Photos from the image-classification dataset "Data" in the GitHub repository ahmadSoliman94/Artificial-Intelligence. Its 3 classes are: bottle, iPad, wallet.

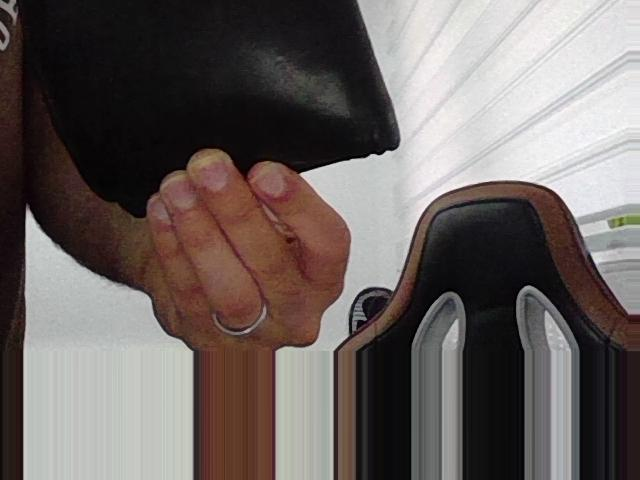
Label: wallet

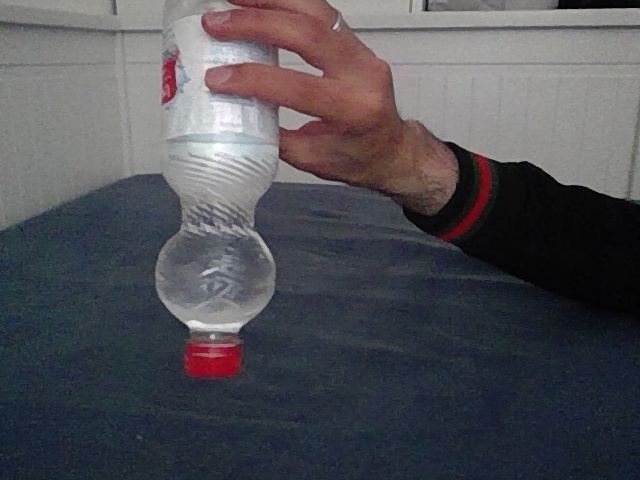
Label: bottle

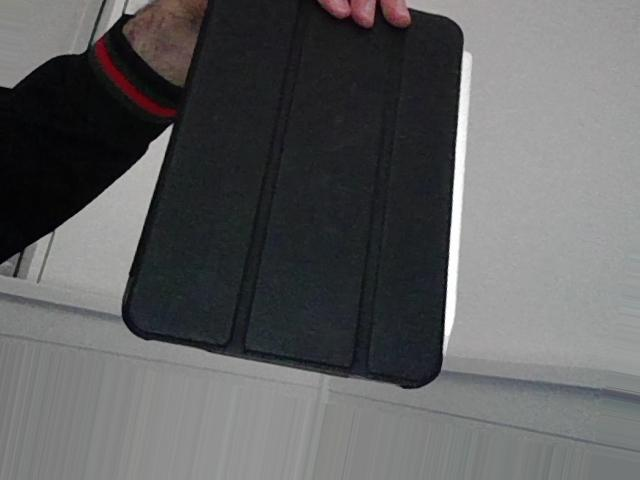
Label: iPad

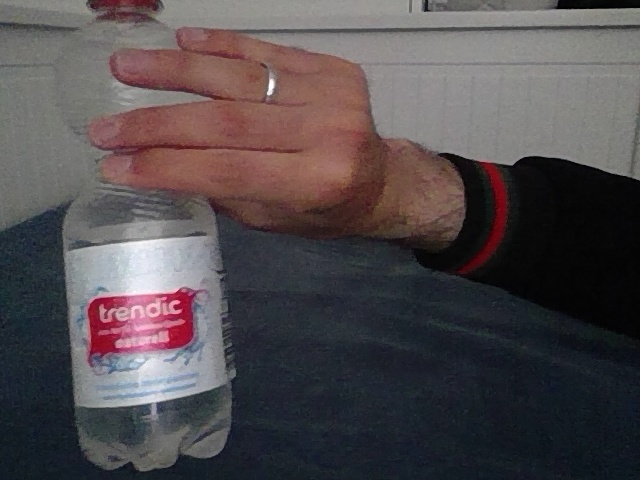
Label: bottle

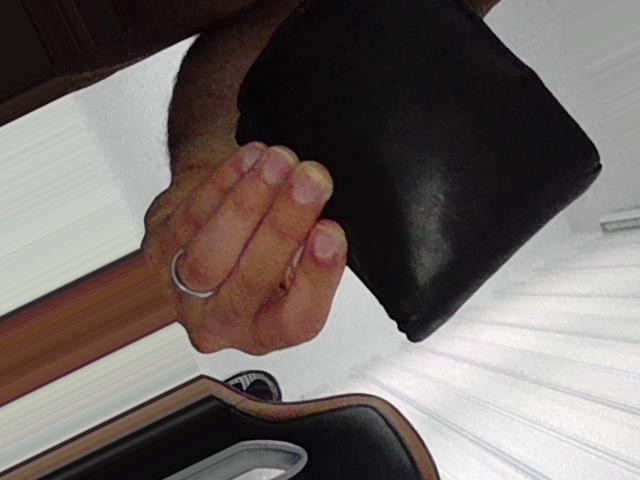
Label: wallet

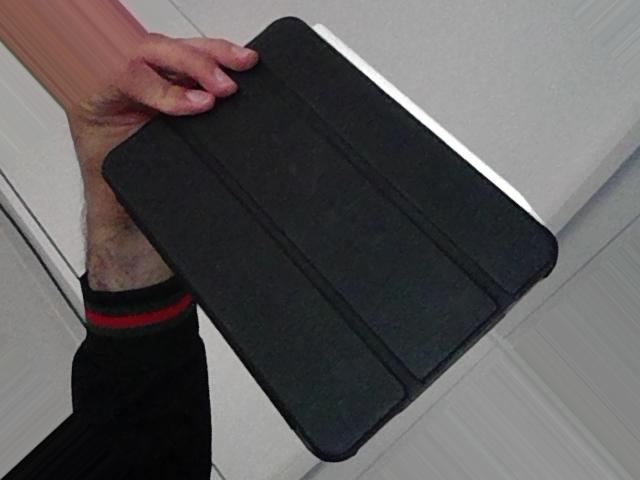
Label: iPad
